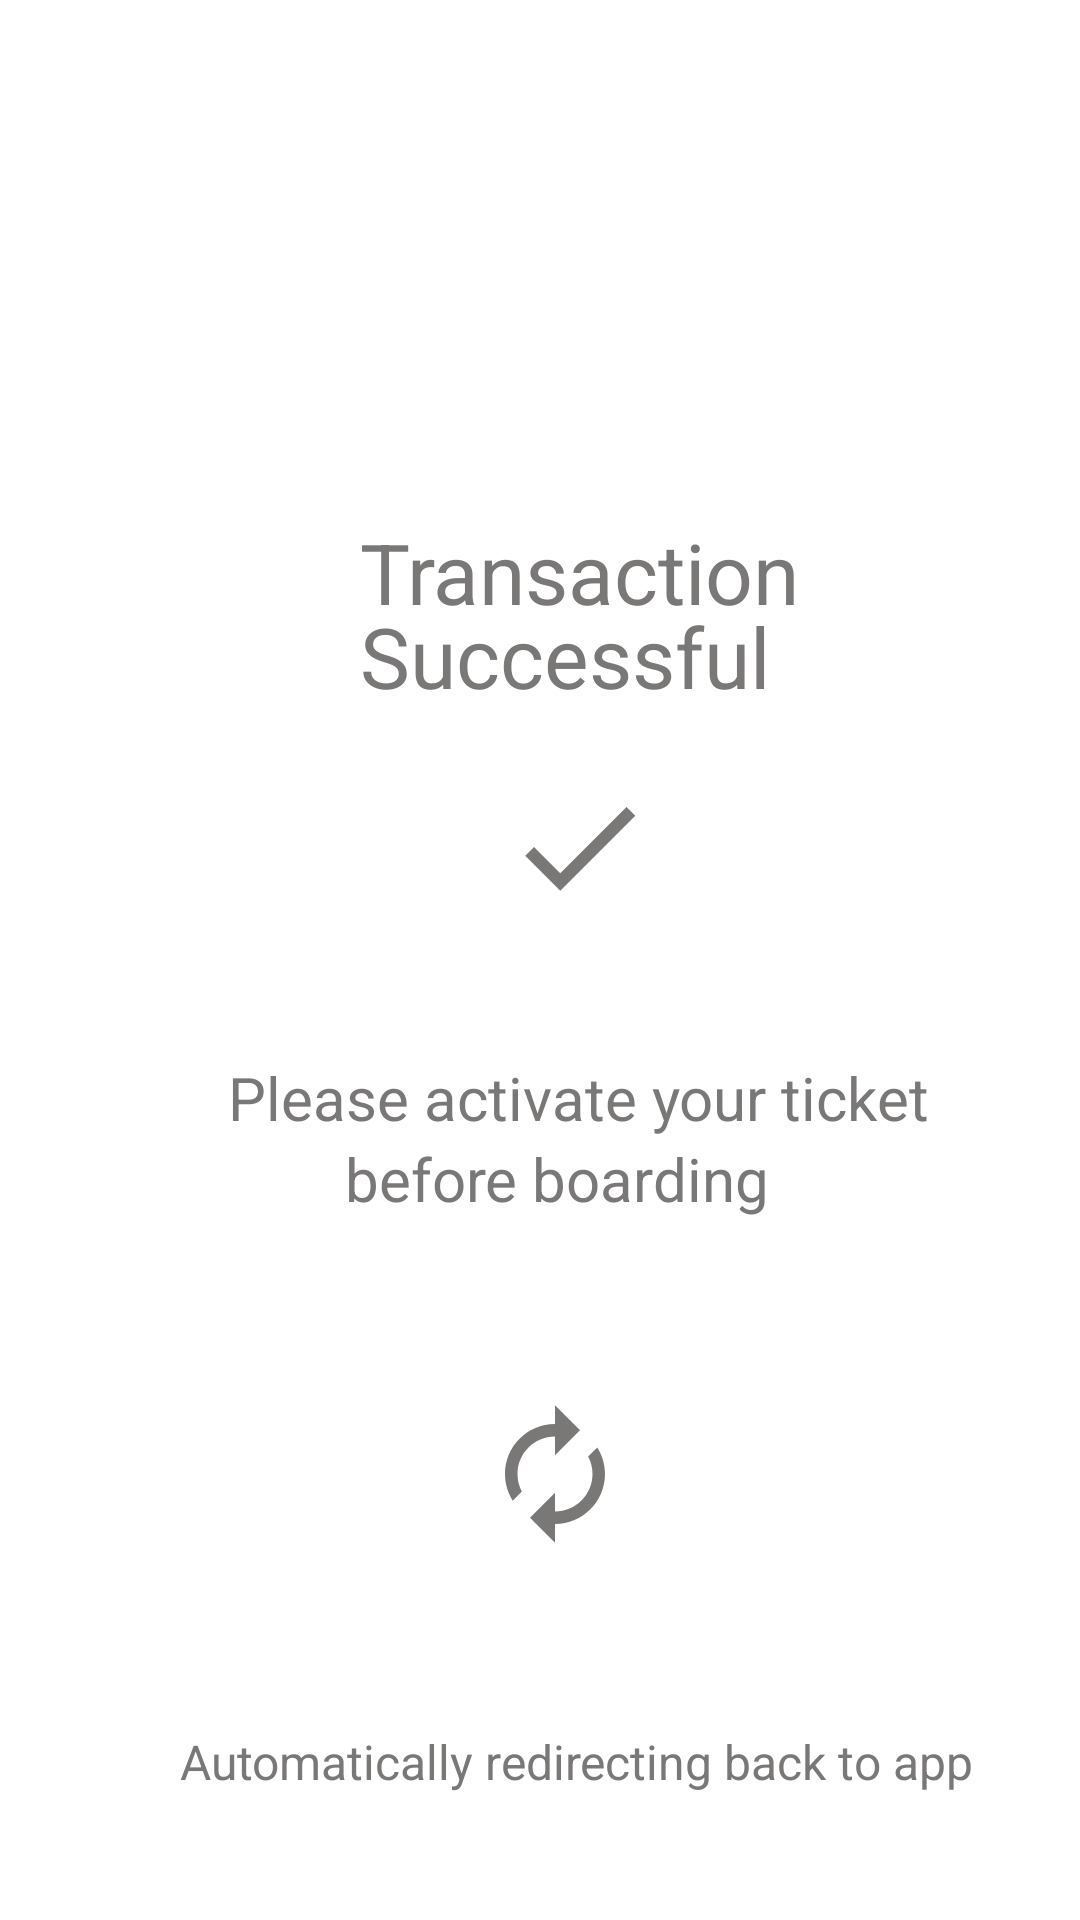

Write the Android layout XML for this screen, with the resource values it uses.
<!-- AndroidManifest.xml: application theme AppTheme -->
<!-- res/layout/activity_transaction_success_.xml -->
<?xml version="1.0" encoding="utf-8"?>
<androidx.constraintlayout.widget.ConstraintLayout xmlns:android="http://schemas.android.com/apk/res/android"
    xmlns:app="http://schemas.android.com/apk/res-auto"
    xmlns:tools="http://schemas.android.com/tools"
    android:layout_width="match_parent"
    android:layout_height="match_parent"
    android:background="@drawable/gradient_background_dashboard"
    tools:context=".Transaction_success_Activity">

    <ImageView
        android:id="@+id/imageView_back"
        android:layout_width="45dp"
        android:layout_height="35dp"
        android:layout_marginStart="11dp"
        android:layout_marginTop="11dp"
        android:contentDescription="@string/back"
        app:layout_constraintStart_toStartOf="parent"
        app:layout_constraintTop_toTopOf="parent"
        app:srcCompat="@drawable/back_icon_" />

    <TextView
        android:id="@+id/text_back"
        android:layout_width="wrap_content"
        android:layout_height="wrap_content"
        android:layout_marginStart="45dp"
        android:layout_marginTop="13dp"
        android:contentDescription="@string/back"
        android:text="@string/back"
        android:textColor="@color/white"
        android:textSize="21sp"
        app:layout_constraintStart_toStartOf="parent"
        app:layout_constraintTop_toTopOf="parent" />

    <TextView
        android:id="@+id/textView_transaction"
        android:layout_width="wrap_content"
        android:layout_height="wrap_content"
        android:layout_marginStart="120dp"
        android:layout_marginTop="172dp"
        android:text="@string/transaction"
        android:textColor="@color/grey"
        android:textSize="28sp"
        app:layout_constraintStart_toStartOf="parent"
        app:layout_constraintTop_toTopOf="parent" />

    <TextView
        android:id="@+id/textView_successful"
        android:layout_width="wrap_content"
        android:layout_height="wrap_content"
        android:layout_marginStart="120dp"
        android:layout_marginTop="200dp"
        android:text="@string/successful"
        android:textColor="@color/grey"
        android:textSize="28sp"
        app:layout_constraintStart_toStartOf="parent"
        app:layout_constraintTop_toTopOf="parent" />

    <ImageView
        android:id="@+id/imageView_trans_done"
        android:layout_width="50dp"
        android:layout_height="50dp"
        android:layout_marginStart="168dp"
        android:layout_marginTop="20dp"
        android:contentDescription="@string/transaction_done_clipart"
        app:layout_constraintStart_toStartOf="parent"
        app:layout_constraintTop_toBottomOf="@+id/textView_successful"
        app:srcCompat="@drawable/done" />

    <TextView
        android:id="@+id/textView_ticket_boarding"
        android:layout_width="wrap_content"
        android:layout_height="wrap_content"
        android:layout_marginStart="76dp"
        android:layout_marginTop="45dp"
        android:text="@string/please_activate_your_ticket"
        android:textColor="@color/grey"
        android:textSize="20sp"
        app:layout_constraintStart_toStartOf="parent"
        app:layout_constraintTop_toBottomOf="@+id/imageView_trans_done" />

    <TextView
        android:id="@+id/textView_boarding"
        android:layout_width="wrap_content"
        android:layout_height="wrap_content"
        android:layout_marginStart="115dp"
        android:text="@string/before_boarding"
        android:textColor="@color/grey"
        android:textSize="20sp"
        app:layout_constraintStart_toStartOf="parent"
        app:layout_constraintTop_toBottomOf="@+id/textView_ticket_boarding" />

    <ImageView
        android:id="@+id/imageView_reload"
        android:layout_width="50dp"
        android:layout_height="50dp"
        android:layout_marginStart="160dp"
        android:layout_marginTop="60dp"
        android:contentDescription="@string/reloading_clipart"
        app:layout_constraintStart_toStartOf="parent"
        app:layout_constraintTop_toBottomOf="@+id/textView_boarding"
        app:srcCompat="@drawable/autorenew" />

    <TextView
        android:id="@+id/textView_redirect_text"
        android:layout_width="wrap_content"
        android:layout_height="wrap_content"
        android:layout_marginStart="60dp"
        android:layout_marginTop="60dp"
        android:text="@string/redirecting_text"
        android:textColor="@color/grey"
        android:textSize="16sp"
        app:layout_constraintStart_toStartOf="parent"
        app:layout_constraintTop_toBottomOf="@+id/imageView_reload" />

</androidx.constraintlayout.widget.ConstraintLayout>
<!-- resources referenced by this layout -->
<resources>
  <color name="grey">#7a7777</color>
  <color name="white">#ffffff</color>
  <!-- drawable autorenew (drawable) -->
  <vector xmlns:android="http://schemas.android.com/apk/res/android"
      android:width="24dp"
      android:height="24dp"
      android:viewportWidth="24.0"
      android:viewportHeight="24.0">
      <path
          android:fillColor="@color/grey"
          android:pathData="M12,6v3l4,-4 -4,-4v3c-4.42,0 -8,3.58 -8,8 0,1.57 0.46,3.03 1.24,4.26L6.7,14.8c-0.45,-0.83 -0.7,-1.79 -0.7,-2.8 0,-3.31 2.69,-6 6,-6zM18.76,7.74L17.3,9.2c0.44,0.84 0.7,1.79 0.7,2.8 0,3.31 -2.69,6 -6,6v-3l-4,4 4,4v-3c4.42,0 8,-3.58 8,-8 0,-1.57 -0.46,-3.03 -1.24,-4.26z" />
  </vector>
  <!-- drawable back_icon_ (drawable) -->
  <vector xmlns:android="http://schemas.android.com/apk/res/android"
      android:width="45dp"
      android:height="45dp"
      android:tint="@color/white"
      android:viewportWidth="24.0"
      android:viewportHeight="24.0">
      <path
          android:fillColor="@color/white"
          android:pathData="M15.41,7.41L14,6l-6,6 6,6 1.41,-1.41L10.83,12z" />
  </vector>
  <!-- drawable done (drawable) -->
  <vector xmlns:android="http://schemas.android.com/apk/res/android"
      android:width="24dp"
      android:height="24dp"
      android:viewportWidth="24.0"
      android:viewportHeight="24.0">
      <path
          android:fillColor="#7a7777"
          android:pathData="M9,16.2L4.8,12l-1.4,1.4L9,19 21,7l-1.4,-1.4L9,16.2z" />
  </vector>
  <string name="back">Back</string>
  <string name="before_boarding">before boarding</string>
  <string name="please_activate_your_ticket">Please activate your ticket</string>
  <string name="redirecting_text">Automatically redirecting back to app</string>
  <string name="reloading_clipart">reloading clipart</string>
  <string name="successful">Successful</string>
  <string name="transaction">Transaction</string>
  <string name="transaction_done_clipart">Transaction</string>
  <style name="AppTheme" parent="Theme.MaterialComponents.Light.NoActionBar">
          
          <item name="colorPrimary">@color/colorPrimary</item>
          <item name="colorPrimaryDark">@color/colorPrimaryDark</item>
          <item name="colorAccent">@color/colorAccent</item>
      </style>
  <color name="colorPrimary">#ff914d</color>
  <color name="colorPrimaryDark">#ff914d</color>
  <color name="colorAccent">#ff914d</color>
</resources>
